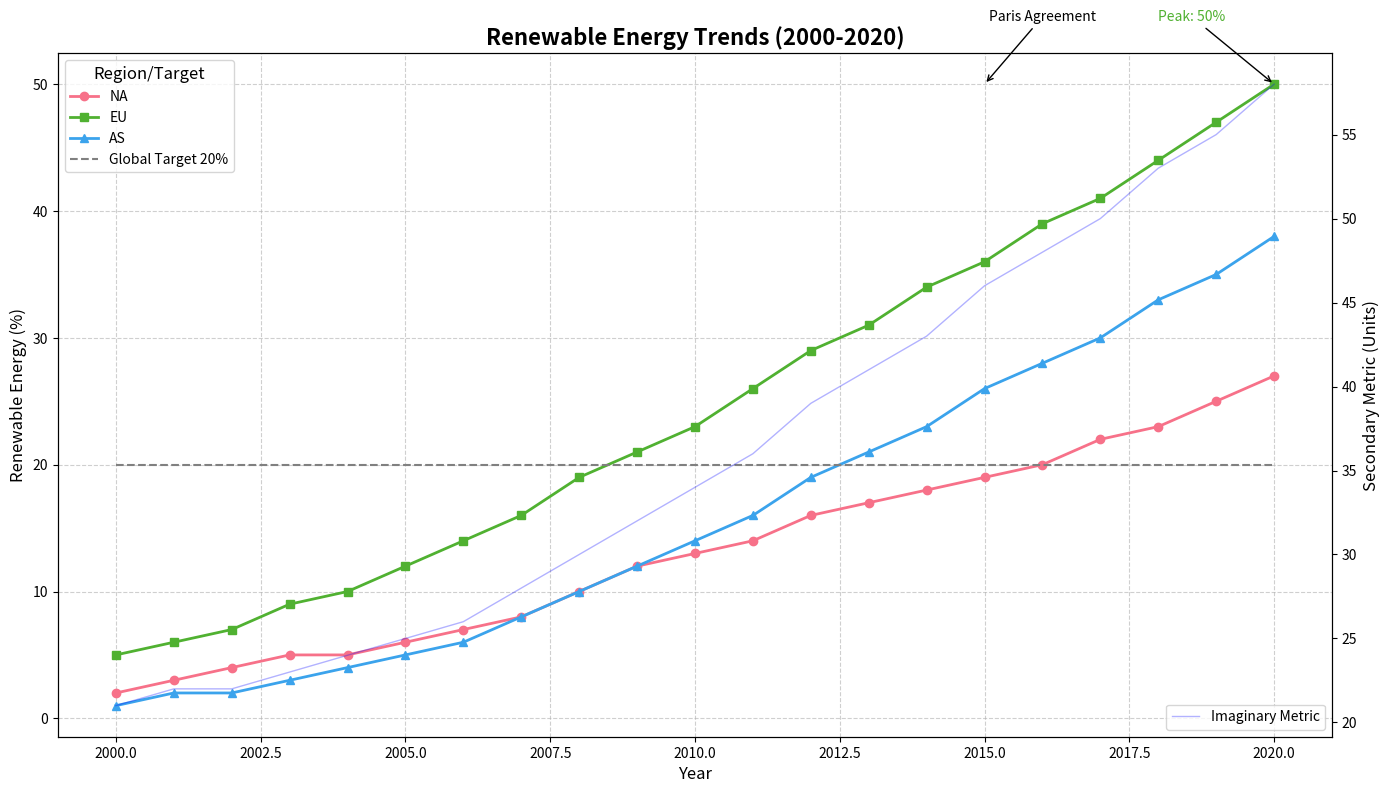

This figure's Python source:
import matplotlib.pyplot as plt
import numpy as np
import seaborn as sns

years = np.arange(2000, 2021)

north_america = [2, 3, 4, 5, 5, 6, 7, 8, 10, 12, 13, 14, 16, 17, 18, 19, 20, 22, 23, 25, 27]
europe = [5, 6, 7, 9, 10, 12, 14, 16, 19, 21, 23, 26, 29, 31, 34, 36, 39, 41, 44, 47, 50]
asia = [1, 2, 2, 3, 4, 5, 6, 8, 10, 12, 14, 16, 19, 21, 23, 26, 28, 30, 33, 35, 38]

global_target = [20] * len(years)

fig, ax = plt.subplots(figsize=(14, 8))

palette = sns.color_palette("husl", 3)

ax.plot(years, north_america, marker='o', linestyle='-', linewidth=2, color=palette[0], label='NA')
ax.plot(years, europe, marker='s', linestyle='-', linewidth=2, color=palette[1], label='EU')
ax.plot(years, asia, marker='^', linestyle='-', linewidth=2, color=palette[2], label='AS')

ax.plot(years, global_target, linestyle='--', color='gray', label='Global Target 20%')

ax.set_title("Renewable Energy Trends (2000-2020)", fontsize=16, fontweight='bold')
ax.set_xlabel("Year", fontsize=12)
ax.set_ylabel("Renewable Energy (%)", fontsize=12)

ax.grid(True, linestyle='--', alpha=0.6)

ax.legend(loc='upper left', fontsize=10, title='Region/Target', title_fontsize=12)

ax.annotate('Paris Agreement', xy=(2015, 50), xytext=(2016, 55),
            arrowprops=dict(facecolor='black', arrowstyle='->'),
            fontsize=10, ha='center', color='black')

for i, txt in enumerate(europe):
    if txt == max(europe):
        ax.annotate(f'Peak: {txt}%', xy=(years[i], txt), xytext=(years[i]-2, txt+5),
                    arrowprops=dict(facecolor=palette[1], arrowstyle='->'),
                    fontsize=10, color=palette[1])

ax2 = ax.twinx()
ax2.set_ylabel('Secondary Metric (Units)', fontsize=12)
ax2.plot(years, [x + 20 for x in asia], linestyle='-', linewidth=1, color='blue', alpha=0.3, label='Imaginary Metric')
ax2.legend(loc='lower right', fontsize=10)

plt.tight_layout()

plt.show()
